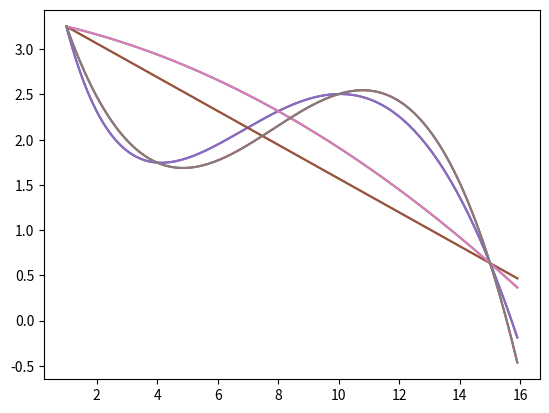

Python code for this plot:
### Задание 2:
## Рассмотрим сложную математическую функцию на отрезке [1, 15]:
# f(x) = sin(x / 5) * exp(x / 10) + 5 * exp(-x / 2)
## Как известно, многочлен степени n (то есть w_0 + w_1 x + w_2 x^2 + ... + w_n x^n) 
# однозначно определяется любыми n + 1 различными точками, через которые он проходит. 
# Это значит, что его коэффициенты w_0, ... w_n можно определить системой линейных уравнений,
# где через x_1, ..., x_n, x_{n+1} обозначены точки, через которые проходит многочлен, 
# а через f(x_1), ..., f(x_n), f(x_{n+1}) — значения, которые он должен принимать в этих точках.

#1. Сформируйте систему линейных уравнений (то есть задайте матрицу коэффициентов A и свободный вектор b) 
# для многочлена первой степени, который должен совпадать с функцией f в точках 1 и 15.
# Решите данную систему с помощью функции scipy.linalg.solve. Нарисуйте функцию f и полученный многочлен

import numpy as np
import scipy as sp
from scipy import linalg
import math

def f(x):
    return (math.sin(x/5.)*math.exp(x/10.)+5*math.exp(-x/2.))

x=np.arange(1,16,0.1)
y=list(map(f,x))


def get_matrix(x_points):
    n=len(x_points)
    matrix=[]
    for x in x_points:
        row=[]
        for i in range(n):
            row.append(x**i)
        matrix.append(row)
    return (np.array(matrix))

def get_approximate_values(w,x_points):
    y=[]
    for x in x_points:
        y_curr=0
        for i in range(len(w)):
            y_curr+=w[i]*(x**i)
        y.append(y_curr)
    return (y)  

x_2=[1,15]
A_2=get_matrix(x_2)
# print ('A_2', A_2, '\n')
y_2=list(map(f,x_2))
# print ('y_2', y_2, '\n')
w_2=sp.linalg.solve(A_2,y_2)
print ('w_2', w_2, '\n')
y_approx_2=get_approximate_values(w_2,x)
# print ('y_approx_2', y_approx_2, '\n')

#2. Повторите те же шаги для многочлена второй степени, который совпадает с функцией f в точках 1, 8 и 15
x_3=[1,8,15]
A_3=get_matrix(x_3)
# print ('A_3', A_3, '\n')
y_3=list(map(f,x_3))
# print ('y_3', y_3, '\n')
w_3=sp.linalg.solve(A_3,y_3)
print ('w_3', w_3, '\n')
y_approx_3=get_approximate_values(w_3,x)
# print ('y_approx_3', y_approx_3, '\n')

#3. Повторите те же шаги для многочлена третьей степени, который совпадает с функцией f в точках 1, 4, 10 и 15. 
# Хорошо ли он аппроксимирует функцию? 
# Коэффициенты данного многочлена (четыре числа в следующем порядке: w_0, w_1, w_2, w_3) являются ответом на задачу
x_4=[1,4,10,15]
A_4=get_matrix(x_4)
# print ('A_4', A_4, '\n')
y_4=list(map(f,x_4))
# print ('y_4', y_4, '\n')
w_4=sp.linalg.solve(A_4,y_4)
print ('w_4', w_4, '\n')
y_approx_4=get_approximate_values(w_4,x)
# print ('y_approx_4', y_approx_4, '\n')

result=w_4
print ('result:',result)

#4. Построение графика

from matplotlib import pyplot as plt
plt.plot(x,y)
plt.plot(x,y_approx_2)
plt.plot(x,y_approx_3)
plt.plot(x,y_approx_4)
plot=[[plt.plot(x,y)],[plt.plot(x,y_approx_2)],[plt.plot(x,y_approx_3)],[plt.plot(x,y_approx_4)]]
print (plot)